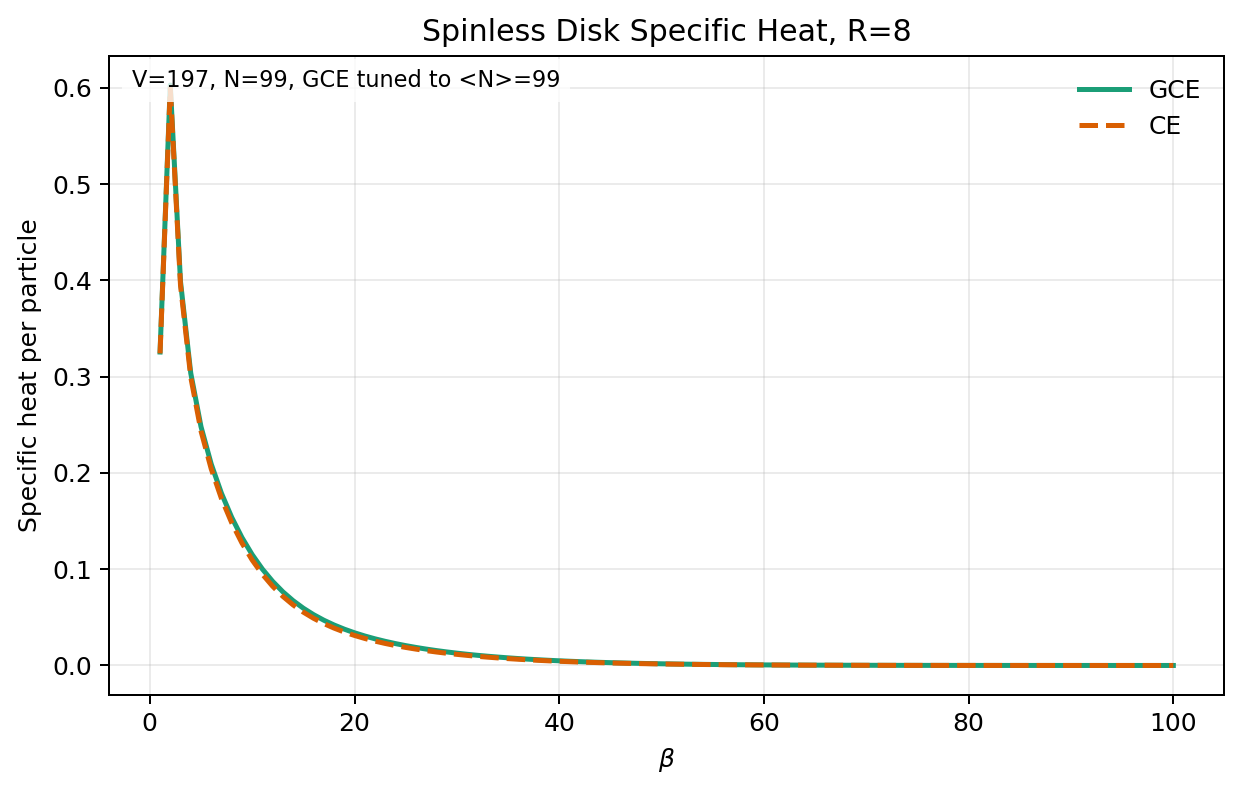

The data file committed next to this chart (first rows):
beta	temperature	nsites	canonical_n	mu_grand_canonical	avg_n_grand_canonical	energy_per_particle_grand_canonical	energy_per_particle_canonical	specific_heat_per_particle_grand_canonic…	specific_heat_per_particle_canonical
1	1	197	99	0.01675	99	-1.172	-1.175	0.3256	0.3241
2	0.5	197	99	0.01337	99	-1.41	-1.412	0.6028	0.5995
3	0.3333	197	99	0.01209	99	-1.473	-1.475	0.3986	0.3948
4	0.25	197	99	0.01133	99	-1.499	-1.5	0.3036	0.2995
5	0.2	197	99	0.01079	99	-1.511	-1.512	0.2481	0.2436
6	0.1667	197	99	0.01034	99	-1.519	-1.519	0.2092	0.2042
7	0.1429	197	99	0.009918	99	-1.523	-1.524	0.1788	0.1734
8	0.125	197	99	0.009506	99	-1.526	-1.526	0.1539	0.1483
9	0.1111	197	99	0.009097	99	-1.528	-1.528	0.1329	0.1272
10	0.1	197	99	0.008693	99	-1.529	-1.529	0.1152	0.1096
11	0.09091	197	99	0.008299	99	-1.53	-1.53	0.1001	0.09476
12	0.08333	197	99	0.007918	99	-1.531	-1.531	0.08733	0.08229
13	0.07692	197	99	0.007554	99	-1.531	-1.531	0.0765	0.07179
14	0.07143	197	99	0.007209	99	-1.532	-1.532	0.0673	0.06292
15	0.06667	197	99	0.006884	99	-1.532	-1.532	0.05947	0.05541
16	0.0625	197	99	0.006579	99	-1.532	-1.532	0.05278	0.04902
17	0.05882	197	99	0.006293	99	-1.532	-1.533	0.04703	0.04354
18	0.05556	197	99	0.006025	99	-1.533	-1.533	0.04206	0.03883
19	0.05263	197	99	0.005775	99	-1.533	-1.533	0.03774	0.03475
20	0.05	197	99	0.005541	99	-1.533	-1.533	0.03396	0.03119
21	0.04762	197	99	0.005322	99	-1.533	-1.533	0.03063	0.02807
22	0.04545	197	99	0.005117	99	-1.533	-1.533	0.02769	0.02531
23	0.04348	197	99	0.004925	99	-1.533	-1.533	0.02507	0.02287
24	0.04167	197	99	0.004745	99	-1.533	-1.533	0.02273	0.02069
25	0.04	197	99	0.004576	99	-1.533	-1.533	0.02063	0.01875
26	0.03846	197	99	0.004418	99	-1.533	-1.533	0.01874	0.017
27	0.03704	197	99	0.004269	99	-1.533	-1.533	0.01703	0.01542
28	0.03571	197	99	0.004128	99	-1.533	-1.533	0.01548	0.014
29	0.03448	197	99	0.003996	99	-1.533	-1.533	0.01408	0.01271
30	0.03333	197	99	0.003871	99	-1.533	-1.533	0.0128	0.01155
31	0.03226	197	99	0.003754	99	-1.533	-1.533	0.01164	0.01049
32	0.03125	197	99	0.003642	99	-1.533	-1.533	0.01058	0.009524
33	0.0303	197	99	0.003537	99	-1.533	-1.533	0.009615	0.008648
34	0.02941	197	99	0.003437	99	-1.533	-1.533	0.008735	0.007851
35	0.02857	197	99	0.003342	99	-1.533	-1.533	0.007933	0.007125
36	0.02778	197	99	0.003253	99	-1.533	-1.533	0.007201	0.006464
37	0.02703	197	99	0.003167	99	-1.533	-1.533	0.006534	0.005862
38	0.02632	197	99	0.003086	99	-1.533	-1.533	0.005926	0.005314
39	0.02564	197	99	0.003009	99	-1.533	-1.533	0.005371	0.004814
40	0.025	197	99	0.002935	99	-1.533	-1.533	0.004866	0.00436
41	0.02439	197	99	0.002865	99	-1.533	-1.533	0.004406	0.003947
42	0.02381	197	99	0.002797	99	-1.533	-1.533	0.003987	0.00357
43	0.02326	197	99	0.002733	99	-1.533	-1.533	0.003606	0.003228
44	0.02273	197	99	0.002672	99	-1.533	-1.533	0.00326	0.002918
45	0.02222	197	99	0.002613	99	-1.533	-1.533	0.002945	0.002635
46	0.02174	197	99	0.002557	99	-1.533	-1.533	0.002659	0.002379
47	0.02128	197	99	0.002503	99	-1.533	-1.533	0.002399	0.002147
48	0.02083	197	99	0.002451	99	-1.533	-1.533	0.002164	0.001936
49	0.02041	197	99	0.002402	99	-1.533	-1.533	0.001951	0.001745
50	0.02	197	99	0.002354	99	-1.533	-1.533	0.001757	0.001572
51	0.01961	197	99	0.002308	99	-1.533	-1.533	0.001582	0.001415
52	0.01923	197	99	0.002264	99	-1.533	-1.533	0.001424	0.001273
53	0.01887	197	99	0.002221	99	-1.533	-1.533	0.001281	0.001145
54	0.01852	197	99	0.00218	99	-1.533	-1.533	0.001151	0.00103
55	0.01818	197	99	0.002141	99	-1.533	-1.533	0.001035	0.0009251
56	0.01786	197	99	0.002103	99	-1.533	-1.533	0.0009292	0.0008308
57	0.01754	197	99	0.002066	99	-1.533	-1.533	0.0008341	0.0007457
58	0.01724	197	99	0.00203	99	-1.533	-1.533	0.0007484	0.000669
59	0.01695	197	99	0.001996	99	-1.533	-1.533	0.0006712	0.0006
60	0.01667	197	99	0.001963	99	-1.533	-1.533	0.0006016	0.0005378
... 40 more rows
